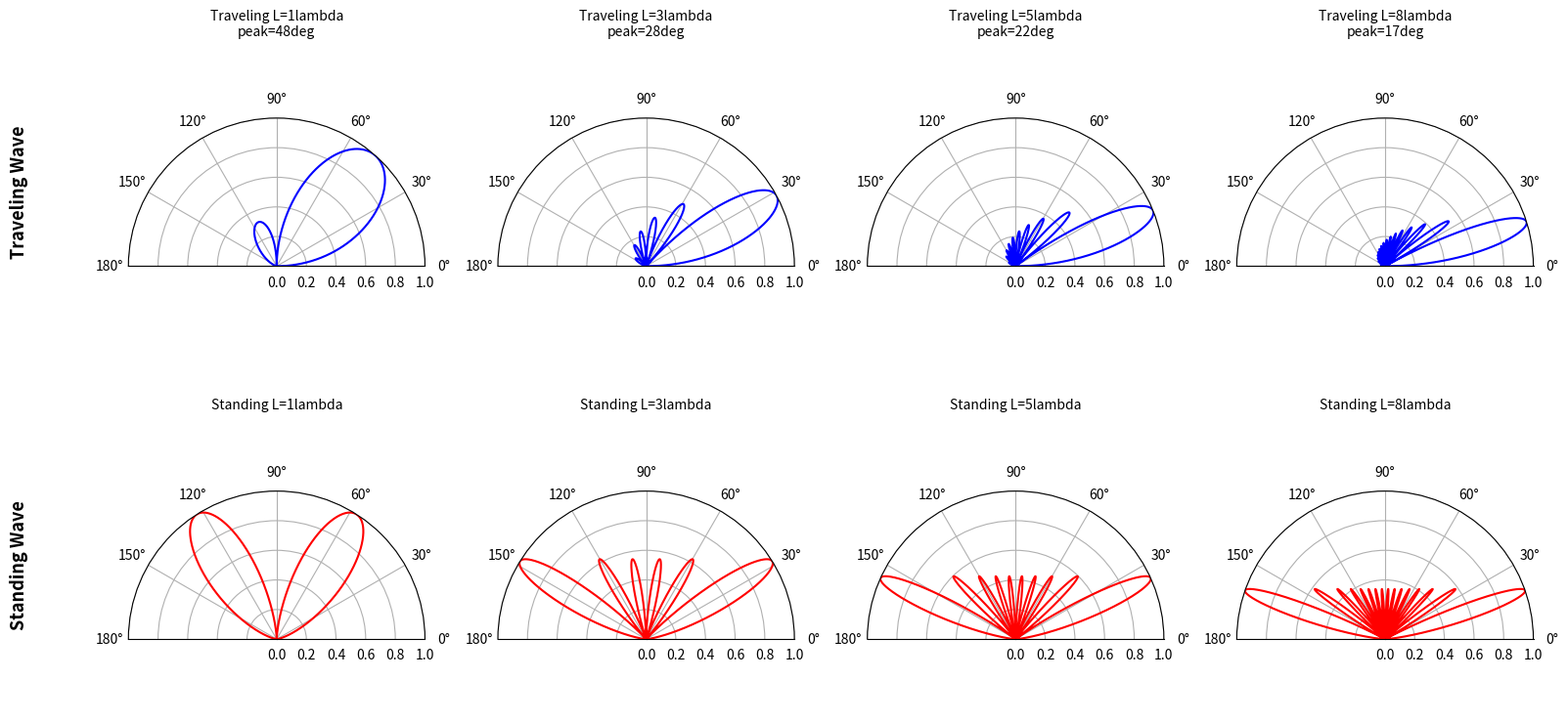
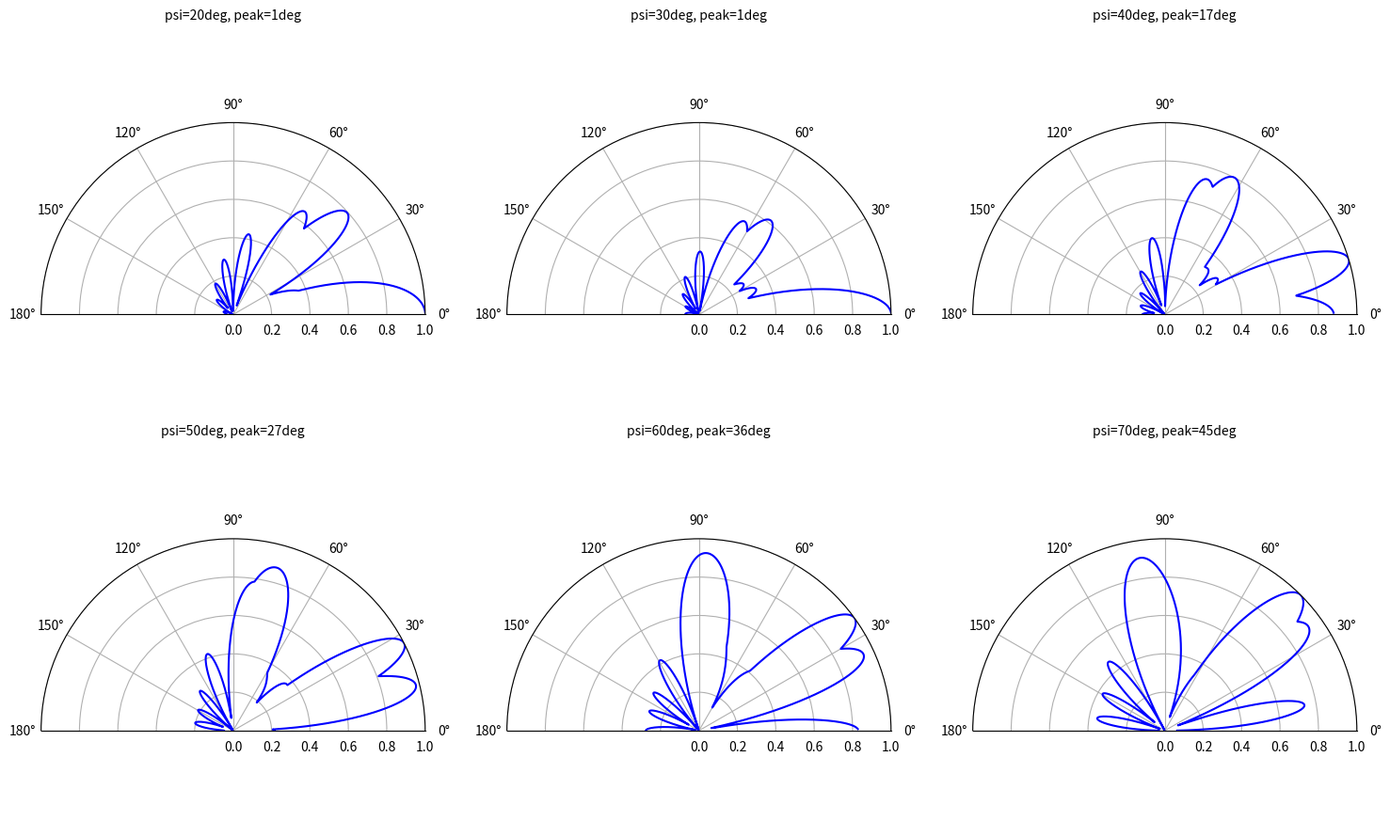
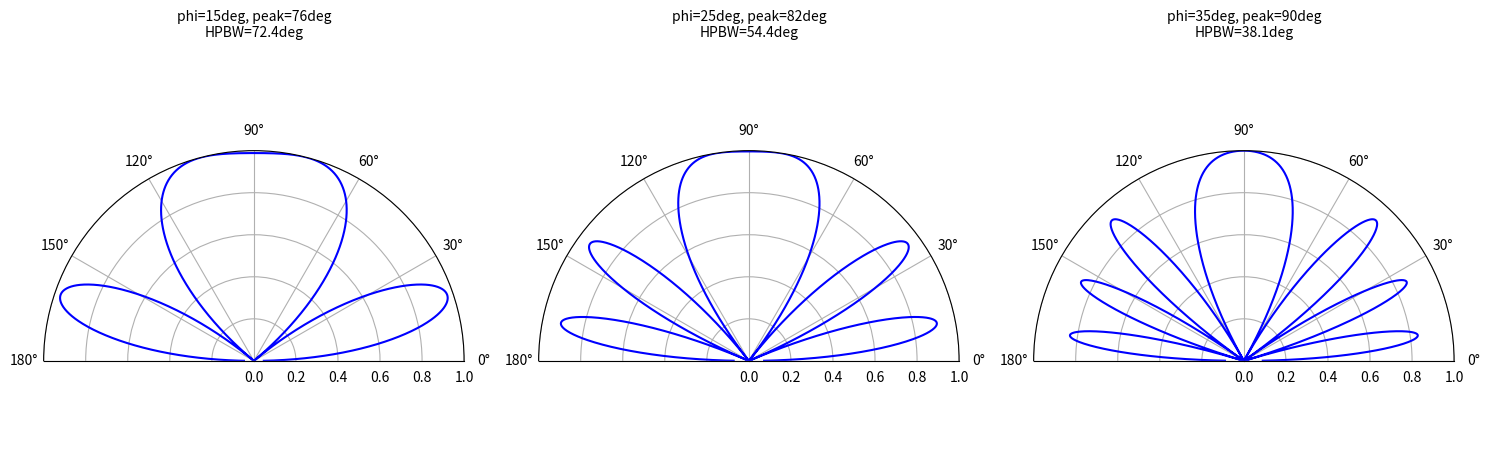
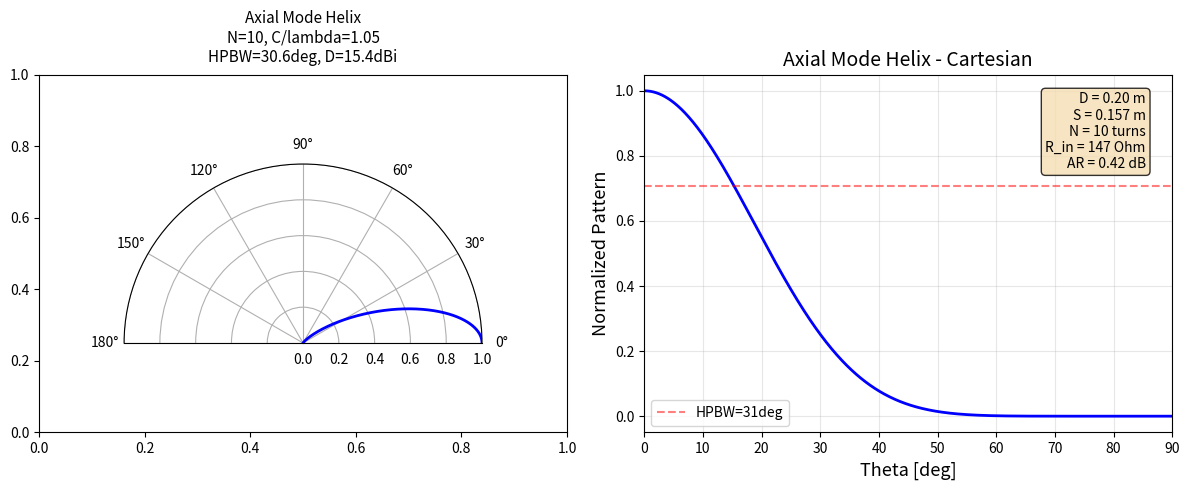
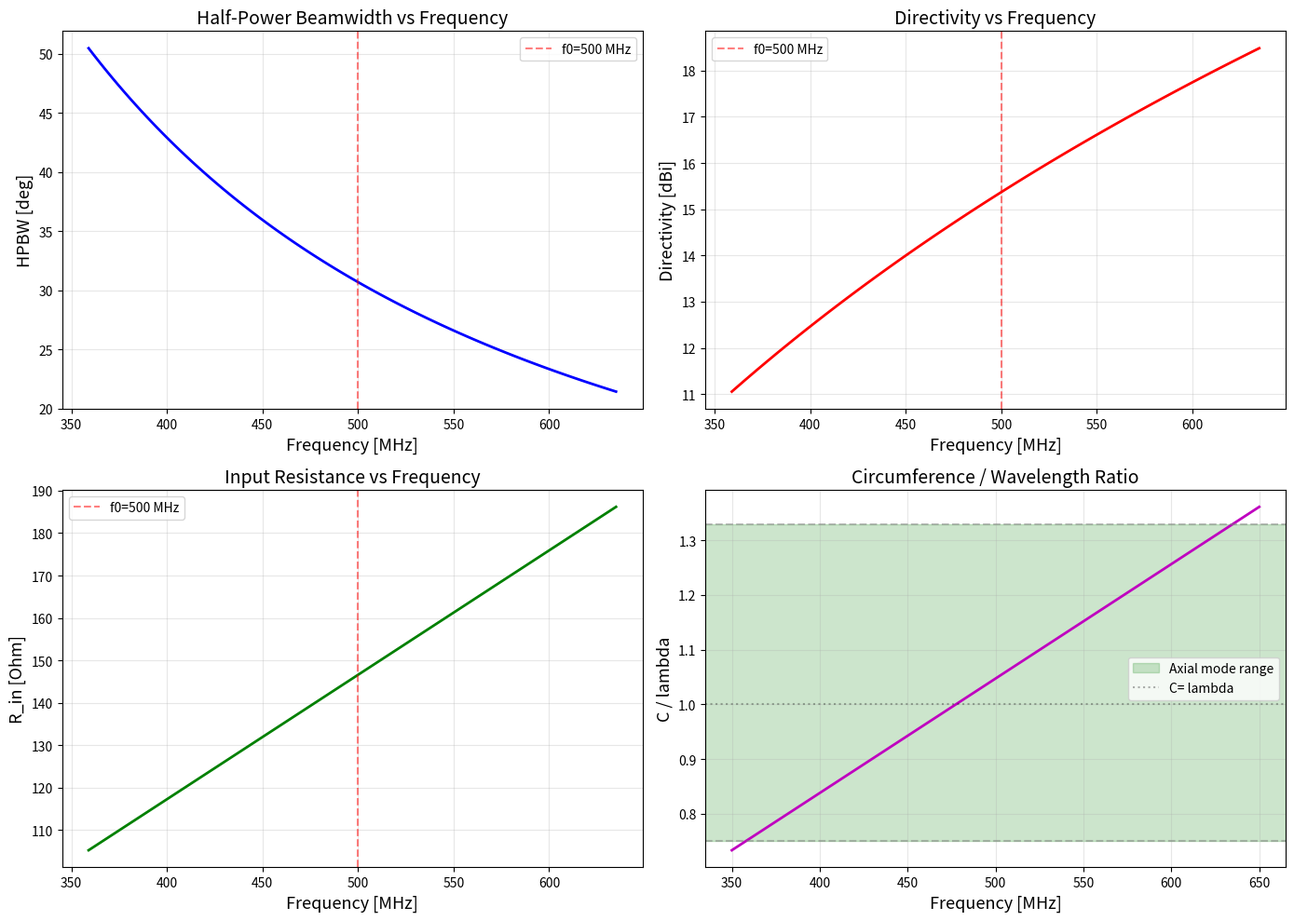

The script that saved these images, in order:
"""
balanis ch10 - traveling wave and broadband antennas

Covers:
  1. Long wire: traveling wave vs standing wave radiation patterns
  2. V-antenna: pattern synthesis for various tilt angles
  3. Rhombic antenna: free-space radiation pattern
  4. Helical antenna: axial mode design parameters
  5. Helical antenna: frequency sweep (HPBW, gain, input impedance)

Author: Xiaolongxia (subagent)
"""

import numpy as np
import matplotlib
matplotlib.use('Agg')
import matplotlib.pyplot as plt
from typing import Tuple, Optional
import os

# === Constants ===
C0 = 3e8            # speed of light (m/s)
ETA_0 = 120 * np.pi  # free-space impedance (Ohm)
PI = np.pi
FIG_DIR = 'figures/ch10'
os.makedirs(FIG_DIR, exist_ok=True)


# =========================================================================
# 1. Long Wire Traveling Wave Pattern
# =========================================================================

def traveling_wire_pattern(theta: np.ndarray, kL: float) -> np.ndarray:
    """Normalized radiation pattern of a traveling-wave wire.
    
    F(theta) = sin(theta) * sin[kL*(1-cos(theta))/2] / [kL*(1-cos(theta))/2]
    
    Args:
        theta: polar angle array (radians), 0 = wire axis direction
        kL: electrical length (radians), kL = 2*pi*L/lambda
    
    Returns:
        Normalized field pattern magnitude |F(theta)|
    """
    psi = kL * (1.0 - np.cos(theta)) / 2.0
    # element factor
    element = np.sin(theta)
    # array factor (sinc-like)
    array = np.ones_like(psi)
    valid = np.abs(psi) > 1e-12
    array[valid] = np.sin(psi[valid]) / psi[valid]
    array[~valid] = 1.0
    return np.abs(element * array)


def standing_wire_pattern(theta: np.ndarray, kL: float) -> np.ndarray:
    """Normalized radiation pattern of a standing-wave (open-ended) wire.
    
    For a wire of length L along z-axis, current I(z) = I0 * sin(k*(L-z)):
    F(theta) = [cos(kL*cos(theta)) - cos(kL)] / sin(theta)
    
    Args:
        theta: polar angle array (radians)
        kL: electrical length (radians)
    
    Returns:
        Normalized field pattern magnitude |F(theta)|
    """
    numerator = np.cos(kL * np.cos(theta)) - np.cos(kL)
    denom = np.sin(theta)
    pattern = np.abs(numerator / denom)
    return pattern


def example_1_long_wire_pattern():
    """Example 1: Long wire pattern -- traveling wave vs standing wave."""
    print("=" * 65)
    print("  Example 1: Long Wire Pattern -- Traveling vs Standing Wave")
    print("=" * 65)

    f = 300e6  # 300 MHz
    lam = C0 / f
    L_by_lambda_vals = [1, 3, 5, 8]
    theta = np.linspace(0.001, PI - 0.001, 3601)  # avoid singularities
    
    fig, axes = plt.subplots(2, 4, figsize=(16, 8),
                              subplot_kw={'projection': 'polar'})
    
    for idx, L_ratio in enumerate(L_by_lambda_vals):
        kL = 2 * PI * L_ratio
        
        # Traveling wave
        F_trav = traveling_wire_pattern(theta, kL)
        F_trav_norm = F_trav / np.max(F_trav)
        
        # Standing wave
        F_std = standing_wire_pattern(theta, kL)
        F_std_norm = F_std / np.max(F_std)
        
        # Main lobe angle for traveling wave
        idx_max = np.argmax(F_trav)
        theta_max_deg = np.degrees(theta[idx_max])
        
        # Top row: traveling wave
        ax_t = axes[0, idx]
        ax_t.plot(theta, F_trav_norm, 'b-', lw=1.5)
        ax_t.set_thetamin(0)
        ax_t.set_thetamax(180)
        ax_t.set_title(f"Traveling L={L_ratio}lambda\n"
                       f"peak={theta_max_deg:.0f}deg", fontsize=10)
        ax_t.set_ylim(0, 1.0)
        
        # Bottom row: standing wave
        ax_s = axes[1, idx]
        ax_s.plot(theta, F_std_norm, 'r-', lw=1.5)
        ax_s.set_thetamin(0)
        ax_s.set_thetamax(180)
        ax_s.set_title(f"Standing L={L_ratio}lambda", fontsize=10)
        ax_s.set_ylim(0, 1.0)
        
        print(f"  L={L_ratio}*lambda: traveling peak = {theta_max_deg:.1f} deg")
    
    axes[0, 0].text(-0.4, 0.5, 'Traveling Wave',
                    transform=axes[0, 0].transAxes, rotation=90,
                    va='center', fontsize=13, fontweight='bold')
    axes[1, 0].text(-0.4, 0.5, 'Standing Wave',
                    transform=axes[1, 0].transAxes, rotation=90,
                    va='center', fontsize=13, fontweight='bold')
    
    plt.tight_layout()
    plt.savefig(f'{FIG_DIR}/ch10_ex1_long_wire_pattern.png', dpi=150)
    plt.close()
    print(f"  -> {FIG_DIR}/ch10_ex1_long_wire_pattern.png")


# =========================================================================
# 2. V-Antenna Pattern
# =========================================================================

def v_antenna_pattern(theta: np.ndarray, phi: np.ndarray,
                       kL: float, half_angle_deg: float,
                       plane: str = 'phi') -> np.ndarray:
    """Normalized radiation pattern of a V-antenna.
    
    The V-antenna has two arms at angles +psi and -psi from the z-axis.
    For the pattern cut at the plane bisecting the V (phi=0 plane),
    we compute the superposition of two traveling-wave wire patterns.
    
    Args:
        theta: polar angle (radians)
        phi: azimuth angle (radians)
        kL: electrical length of each arm
        half_angle_deg: half-angle psi of the V (deg)
        plane: 'phi' for phi=0 cut (plane containing both arms)
    
    Returns:
        Normalized field pattern magnitude
    """
    psi = np.radians(half_angle_deg)
    
    # Unit vectors along each arm (in the phi=0 plane)
    # Arm 1: at +psi from z-axis
    # Arm 2: at -psi from z-axis
    # The angle theta_i between observation (theta, phi) and arm direction
    if plane == 'phi':
        # For phi=0 cut (plane containing the V):
        # theta_1 = |theta - psi|
        # theta_2 = |theta + psi|  (or 2*PI - (theta + psi))
        theta_1 = np.abs(theta - psi)
        theta_2 = np.abs(theta + psi)
        # Handle wrap-around for theta_2 > PI
        theta_2 = np.minimum(theta_2, 2 * PI - theta_2)
    else:
        # For phi=90 cut (perpendicular plane):
        # Both arms symmetric: theta_1 = theta_2 = theta
        theta_1 = theta
        theta_2 = theta
    
    # Traveling-wave pattern for each arm
    F1 = traveling_wire_pattern(theta_1, kL)
    F2 = traveling_wire_pattern(theta_2, kL)
    
    # Superposition (coherent sum, phase approximately accounted)
    # For forward direction in the bisecting plane, the two patterns add
    pattern = np.sqrt(F1**2 + F2**2 + 2 * F1 * F2 * np.cos(psi * np.ones_like(theta)))
    # Simplified: just sum magnitudes for power pattern estimate
    pattern = np.abs(F1 + F2)
    
    return pattern / np.max(pattern)


def example_2_v_antenna():
    """Example 2: V-antenna pattern for various half-angles."""
    print("\n" + "=" * 65)
    print("  Example 2: V-Antenna Pattern Synthesis")
    print("=" * 65)
    
    f = 300e6
    lam = C0 / f
    L = 3 * lam  # 3 wavelength arms
    kL = 2 * PI * L / lam
    theta = np.linspace(0.01, PI - 0.01, 1801)
    
    half_angles = [20, 30, 40, 50, 60, 70]
    
    fig, axes = plt.subplots(2, 3, figsize=(15, 9),
                              subplot_kw={'projection': 'polar'})
    
    for idx, psi in enumerate(half_angles):
        row = idx // 3
        col = idx % 3
        pattern = v_antenna_pattern(theta, np.zeros_like(theta), kL, psi, 'phi')
        
        ax = axes[row, col]
        ax.plot(theta, pattern, 'b-', lw=1.5)
        ax.set_thetamin(0)
        ax.set_thetamax(180)
        
        # Compute main lobe direction
        idx_max = np.argmax(pattern)
        theta_max = np.degrees(theta[idx_max])
        
        ax.set_title(f"psi={psi}deg, peak={theta_max:.0f}deg", fontsize=10)
        ax.set_ylim(0, 1.0)
        
        print(f"  psi={psi:2d} deg: main lobe at {theta_max:.0f} deg")
    
    plt.tight_layout()
    plt.savefig(f'{FIG_DIR}/ch10_ex2_v_antenna.png', dpi=150)
    plt.close()
    print(f"  -> {FIG_DIR}/ch10_ex2_v_antenna.png")


# =========================================================================
# 3. Rhombic Antenna Pattern
# =========================================================================

def rhombic_pattern_phi90(theta: np.ndarray, kL: float,
                           phi_deg: float) -> np.ndarray:
    """Rhombic antenna pattern in the phi=90 (vertical) plane.
    
    The rhombic lies in the horizontal plane (theta=90 deg in standard
    spherical coordinates). In the plane perpendicular to its long axis,
    we model the four segments as two pairs of oppositely-directed
    traveling-wave wires.
    
    Args:
        theta: polar angle (radians), 0 = zenith
        kL: electrical length of one side
        phi_deg: rhombic half-angle (deg)
    
    Returns:
        Normalized pattern magnitude
    """
    phi = np.radians(phi_deg)
    
    # Segments 1,3: wires at angle phi from horizontal
    # Segments 2,4: wires at angle -phi from horizontal
    # In vertical plane cut (phi=90), the angles between observation
    # and each segment depend on theta and phi
    
    # For the segments tilted at +phi from the x-axis (in horizontal plane):
    # The direction cosines are the projection of unit vectors
    
    # Simplified model: four sources with appropriate phase centers
    # Each segment contributes a traveling-wave factor
    
    # Segment along +phi direction: observation angle from wire axis
    # cos(theta_wire) = sin(theta) * cos(phi - phi_wire)
    # For phi=90 cut and phi_wire = phi0:
    # cos(theta_wire) = sin(theta) * sin(phi0)
    
    theta_w1 = np.arccos(np.sin(theta) * np.sin(phi))
    theta_w2 = np.arccos(-np.sin(theta) * np.sin(phi))
    
    F1 = traveling_wire_pattern(theta_w1, kL)
    F2 = traveling_wire_pattern(theta_w2, kL)
    
    # Phase center offsets (half the rhombic at y = +- L*sin(phi)/2)
    # Phase difference: ky * sin(theta) where y = L*sin(phi)/2
    ky_offset = kL * np.sin(phi) / 2.0 * np.sin(theta)
    
    # Coherent sum of four segments
    # Seg 1: arm AB (direction +phi), phase center at +L*sin(phi)/2
    # Seg 2: arm BC (direction -phi), phase center at +L*sin(phi)/2
    # Seg 3: arm CD (direction -phi), phase center at -L*sin(phi)/2
    # Seg 4: arm DA (direction +phi), phase center at -L*sin(phi)/2
    
    # For the two segments pointing toward +phi:
    E_plus = F1 * np.exp(1j * ky_offset)
    
    # For the two segments pointing toward -phi:
    E_minus = F2 * np.exp(-1j * ky_offset)
    
    # Also account for remaining two segments at opposite phase centers
    E_plus2 = F1 * np.exp(-1j * ky_offset)
    E_minus2 = F2 * np.exp(1j * ky_offset)
    
    # At the terminating point, there may be a small portion of
    # residual reflection, but we assume perfect match for simplicity
    
    E_total = E_plus + E_minus + E_plus2 + E_minus2
    pattern = np.abs(E_total)
    
    return pattern / np.max(pattern)


def example_3_rhombic():
    """Example 3: Rhombic antenna radiation pattern."""
    print("\n" + "=" * 65)
    print("  Example 3: Rhombic Antenna Pattern")
    print("=" * 65)
    
    f = 300e6
    lam = C0 / f
    L = 3 * lam
    kL = 2 * PI * L / lam
    theta = np.linspace(0.01, PI - 0.01, 1801)
    
    phi_vals = [15, 25, 35]
    
    fig, axes = plt.subplots(1, 3, figsize=(15, 5),
                              subplot_kw={'projection': 'polar'})
    
    for idx, phi_d in enumerate(phi_vals):
        pattern = rhombic_pattern_phi90(theta, kL, phi_d)
        
        ax = axes[idx]
        ax.plot(theta, pattern, 'b-', lw=1.5)
        ax.set_thetamin(0)
        ax.set_thetamax(180)
        
        # Find main lobe
        idx_max = np.argmax(pattern)
        theta_max = np.degrees(theta[idx_max])
        
        # HPBW
        half_power = 1.0 / np.sqrt(2)
        above_hp = pattern >= half_power
        # Find width of main lobe
        if np.any(above_hp):
            hp_indices = np.where(above_hp)[0]
            # Find continuous region around max
            center = np.argmax(pattern)
            left = np.searchsorted(hp_indices, center)
            hp_start = hp_indices[0]
            hp_end = hp_indices[-1]
            # Narrow down to region around the main lobe
            for i in range(hp_indices[0], center):
                if not above_hp[i]:
                    hp_start = i + 1
            for i in range(center, hp_indices[-1]):
                if not above_hp[i]:
                    hp_end = i
                    break
            hpbw = np.degrees(np.abs(theta[hp_end] - theta[hp_start]))
        else:
            hpbw = float('nan')
        
        ax.set_title(f"phi={phi_d}deg, peak={theta_max:.0f}deg\n"
                     f"HPBW={hpbw:.1f}deg", fontsize=10)
        ax.set_ylim(0, 1.0)
        
        print(f"  phi={phi_d:2d} deg: main lobe at {theta_max:.0f} deg, "
              f"HPBW={hpbw:.1f} deg")
    
    plt.tight_layout()
    plt.savefig(f'{FIG_DIR}/ch10_ex3_rhombic.png', dpi=150)
    plt.close()
    print(f"  -> {FIG_DIR}/ch10_ex3_rhombic.png")


# =========================================================================
# 4. Helical Antenna Axial Mode Design
# =========================================================================

class HelicalAntenna:
    """Helical antenna in axial mode (Balanis Ch10.3)."""
    
    def __init__(self, C_over_lambda: float = 1.05,
                 alpha_deg: float = 14.0, N_turns: int = 10,
                 f0: float = 500e6):
        """Initialize helical antenna design.
        
        Args:
            C_over_lambda: circumference / wavelength ratio
            alpha_deg: pitch angle (degrees)
            N_turns: number of turns
            f0: center frequency (Hz)
        """
        self.C_over_lambda = C_over_lambda
        self.alpha = np.radians(alpha_deg)
        self.N = N_turns
        self.f0 = f0
        self.lam0 = C0 / f0
        
        # Derived parameters
        self.C = C_over_lambda * self.lam0  # circumference (m)
        self.D = self.C / PI                 # diameter (m)
        self.S = self.C * np.tan(self.alpha) # spacing (m)
        self.L_total = self.N * self.S       # total axial length (m)
        self.L_wire = self.N * np.sqrt(self.C**2 + self.S**2)  # wire length
    
    def hpbw(self, C_over_lambda: Optional[float] = None) -> float:
        """Half-power beamwidth in degrees."""
        C_ratio = C_over_lambda if C_over_lambda is not None else self.C_over_lambda
        return 52.0 / (C_ratio * np.sqrt(self.N * self.S / self.lam0))
    
    def directivity_dBi(self, C_over_lambda: Optional[float] = None) -> float:
        """Directivity in dBi."""
        C_ratio = C_over_lambda if C_over_lambda is not None else self.C_over_lambda
        D_lin = 12.0 * C_ratio**2 * self.N * self.S / self.lam0
        return 10 * np.log10(D_lin)
    
    def input_resistance(self, C_over_lambda: Optional[float] = None) -> float:
        """Input resistance in Ohms (axial mode, approximately resistive)."""
        C_ratio = C_over_lambda if C_over_lambda is not None else self.C_over_lambda
        return 140.0 * C_ratio
    
    def axial_ratio(self) -> float:
        """Axial ratio (linear), AR = (2N+1)/(2N)."""
        return (2 * self.N + 1) / (2 * self.N)
    
    def axial_ratio_dB(self) -> float:
        """Axial ratio in dB."""
        AR_lin = self.axial_ratio()
        return 20 * np.log10(AR_lin)
    
    def summary(self) -> str:
        """Print a design summary."""
        lines = []
        lines.append(f"  Center frequency:      {self.f0/1e6:.0f} MHz")
        lines.append(f"  Wavelength:            {self.lam0:.3f} m")
        lines.append(f"  Circumference:         {self.C:.3f} m  (C/lambda={self.C_over_lambda:.2f})")
        lines.append(f"  Diameter:              {self.D:.3f} m")
        lines.append(f"  Spacing:               {self.S:.3f} m  (S/lambda={self.S/self.lam0:.3f})")
        lines.append(f"  Pitch angle:           {np.degrees(self.alpha):.1f} deg")
        lines.append(f"  Turns:                 {self.N}")
        lines.append(f"  Total axial length:    {self.L_total:.3f} m  (L/lambda={self.L_total/self.lam0:.2f})")
        lines.append(f"  HPBW:                  {self.hpbw():.1f} deg")
        lines.append(f"  Directivity:           {self.directivity_dBi():.2f} dBi")
        lines.append(f"  Input resistance:      {self.input_resistance():.0f} Ohm")
        lines.append(f"  Axial ratio:           {self.axial_ratio():.4f}  ({self.axial_ratio_dB():.2f} dB)")
        return '\n'.join(lines)


def example_4_helical_axial():
    """Example 4: Helical antenna axial mode design (Balanis Ex 10.1)."""
    print("\n" + "=" * 65)
    print("  Example 4: Helical Antenna - Axial Mode Design")
    print("  (Balanis Example 10.1)")
    print("=" * 65)
    
    # Design at 500 MHz
    helix = HelicalAntenna(C_over_lambda=1.05, alpha_deg=14.0,
                           N_turns=10, f0=500e6)
    print(helix.summary())
    
    # === Plot: Normalized pattern ===
    # Approximate pattern: cos(theta)^n where n relates to HPBW
    hpbw_rad = np.radians(helix.hpbw())
    # n such that cos(hpbw_rad/2)^n = 1/sqrt(2)
    n = np.log(1.0 / np.sqrt(2)) / np.log(np.cos(hpbw_rad / 2))
    
    theta = np.linspace(0, PI, 1801)
    F_cos = np.abs(np.cos(theta)) ** n
    # Only valid for |theta| < PI/2 (forward hemisphere)
    F_cos[theta > PI/2] = 0.0
    
    fig, axes = plt.subplots(1, 2, figsize=(12, 5))
    
    # Polar plot
    ax_polar = axes[0]
    ax_polar = plt.subplot(121, projection='polar')
    ax_polar.plot(theta, F_cos / np.max(F_cos), 'b-', lw=2)
    ax_polar.set_thetamin(0)
    ax_polar.set_thetamax(180)
    ax_polar.set_title(f"Axial Mode Helix\nN={helix.N}, C/lambda={helix.C_over_lambda:.2f}\n"
                       f"HPBW={helix.hpbw():.1f}deg, D={helix.directivity_dBi():.1f}dBi",
                       fontsize=11, va='bottom')
    ax_polar.set_ylim(0, 1.0)
    
    # Cartesian pattern
    ax_cart = axes[1]
    ax_cart.plot(np.degrees(theta), F_cos / np.max(F_cos), 'b-', lw=2)
    ax_cart.axhline(y=1/np.sqrt(2), color='r', ls='--', alpha=0.5,
                    label=f'HPBW={helix.hpbw():.0f}deg')
    ax_cart.set_xlabel('Theta [deg]', fontsize=13)
    ax_cart.set_ylabel('Normalized Pattern', fontsize=13)
    ax_cart.set_title('Axial Mode Helix - Cartesian', fontsize=14)
    ax_cart.set_xlim(0, 90)
    ax_cart.grid(True, alpha=0.3)
    ax_cart.legend(fontsize=10)
    
    # Add text box with design parameters
    props = dict(boxstyle='round', facecolor='wheat', alpha=0.8)
    textstr = (f"D = {helix.D:.2f} m\n"
               f"S = {helix.S:.3f} m\n"
               f"N = {helix.N} turns\n"
               f"R_in = {helix.input_resistance():.0f} Ohm\n"
               f"AR = {helix.axial_ratio_dB():.2f} dB")
    ax_cart.text(0.95, 0.95, textstr, transform=ax_cart.transAxes,
                 fontsize=10, verticalalignment='top',
                 horizontalalignment='right', bbox=props)
    
    plt.tight_layout()
    plt.savefig(f'{FIG_DIR}/ch10_ex4_helical_axial.png', dpi=150)
    plt.close()
    print(f"  -> {FIG_DIR}/ch10_ex4_helical_axial.png")


# =========================================================================
# 5. Helical Antenna Frequency Sweep
# =========================================================================

def example_5_helical_freq_sweep():
    """Example 5: Helical antenna frequency sweep (HPBW, Gain, Zin)."""
    print("\n" + "=" * 65)
    print("  Example 5: Helical Antenna Frequency Characteristics")
    print("=" * 65)
    
    # Reference design at center frequency
    f0 = 500e6
    N = 10
    S = 0.157  # m (from Ex 10.1)
    D = 0.200  # m (from Ex 10.1)
    
    # Frequency sweep from 350 to 650 MHz
    f_vals = np.linspace(350e6, 650e6, 101)
    f_ratio = f_vals / f0
    lam_vals = C0 / f_vals
    C_over_lambda_vals = PI * D / lam_vals
    
    # Only valid for axial mode: 0.75 < C/lambda < 1.33
    valid = (C_over_lambda_vals >= 0.75) & (C_over_lambda_vals <= 1.33)
    f_in_band = f_vals[valid]
    C_ratio_in = C_over_lambda_vals[valid]
    
    # HPBW
    hpbw_vals = 52.0 / (C_ratio_in * np.sqrt(N * S / lam_vals[valid]))
    
    # Directivity (linear)
    D_lin = 12.0 * C_ratio_in**2 * N * S / lam_vals[valid]
    D_dBi = 10 * np.log10(D_lin)
    
    # Input resistance
    R_in = 140.0 * C_ratio_in
    
    # Axial ratio
    AR_lin = (2 * N + 1) / (2 * N)
    AR_dB = 20 * np.log10(AR_lin)
    
    print(f"  Frequency range: {f_in_band[0]/1e6:.0f} - {f_in_band[-1]/1e6:.0f} MHz")
    print(f"  C/lambda range:  {C_ratio_in[0]:.3f} - {C_ratio_in[-1]:.3f}")
    print(f"  HPBW range:      {hpbw_vals[-1]:.1f} - {hpbw_vals[0]:.1f} deg")
    print(f"  Gain range:      {D_dBi[0]:.1f} - {D_dBi[-1]:.1f} dBi")
    print(f"  R_in range:      {R_in[0]:.0f} - {R_in[-1]:.0f} Ohm")
    print(f"  Axial ratio:     {AR_dB:.2f} dB (constant)")
    
    # Plot
    fig, axes = plt.subplots(2, 2, figsize=(14, 10))
    
    # (a) HPBW
    axes[0, 0].plot(f_in_band / 1e6, hpbw_vals, 'b-', lw=2)
    axes[0, 0].set_xlabel('Frequency [MHz]', fontsize=13)
    axes[0, 0].set_ylabel('HPBW [deg]', fontsize=13)
    axes[0, 0].set_title('Half-Power Beamwidth vs Frequency', fontsize=14)
    axes[0, 0].grid(True, alpha=0.3)
    axes[0, 0].axvline(x=f0/1e6, color='r', ls='--', alpha=0.5, label='f0=500 MHz')
    axes[0, 0].legend(fontsize=10)
    
    # (b) Directivity
    axes[0, 1].plot(f_in_band / 1e6, D_dBi, 'r-', lw=2)
    axes[0, 1].set_xlabel('Frequency [MHz]', fontsize=13)
    axes[0, 1].set_ylabel('Directivity [dBi]', fontsize=13)
    axes[0, 1].set_title('Directivity vs Frequency', fontsize=14)
    axes[0, 1].grid(True, alpha=0.3)
    axes[0, 1].axvline(x=f0/1e6, color='r', ls='--', alpha=0.5, label='f0=500 MHz')
    axes[0, 1].legend(fontsize=10)
    
    # (c) Input Resistance
    axes[1, 0].plot(f_in_band / 1e6, R_in, 'g-', lw=2)
    axes[1, 0].set_xlabel('Frequency [MHz]', fontsize=13)
    axes[1, 0].set_ylabel('R_in [Ohm]', fontsize=13)
    axes[1, 0].set_title('Input Resistance vs Frequency', fontsize=14)
    axes[1, 0].grid(True, alpha=0.3)
    axes[1, 0].axvline(x=f0/1e6, color='r', ls='--', alpha=0.5, label='f0=500 MHz')
    axes[1, 0].legend(fontsize=10)
    
    # (d) C/lambda ratio (showing operating range)
    axes[1, 1].plot(f_vals / 1e6, C_over_lambda_vals, 'm-', lw=2)
    axes[1, 1].axhspan(0.75, 1.33, alpha=0.2, color='green',
                        label='Axial mode range')
    axes[1, 1].axhline(y=1.0, color='k', ls=':', alpha=0.3, label='C= lambda')
    axes[1, 1].axhline(y=0.75, color='gray', ls='--', alpha=0.5)
    axes[1, 1].axhline(y=1.33, color='gray', ls='--', alpha=0.5)
    axes[1, 1].set_xlabel('Frequency [MHz]', fontsize=13)
    axes[1, 1].set_ylabel('C / lambda', fontsize=13)
    axes[1, 1].set_title('Circumference / Wavelength Ratio', fontsize=14)
    axes[1, 1].grid(True, alpha=0.3)
    axes[1, 1].legend(fontsize=10)
    
    plt.tight_layout()
    plt.savefig(f'{FIG_DIR}/ch10_ex5_helical_freq_sweep.png', dpi=150)
    plt.close()
    print(f"  -> {FIG_DIR}/ch10_ex5_helical_freq_sweep.png")


# =========================================================================
# Main
# =========================================================================

def main():
    print("=" * 65)
    print("  Balanis Ch10: Traveling Wave and Broadband Antennas")
    print("=" * 65)
    
    # Example 1: Long wire pattern
    example_1_long_wire_pattern()
    
    # Example 2: V-antenna
    example_2_v_antenna()
    
    # Example 3: Rhombic antenna
    example_3_rhombic()
    
    # Example 4: Helical antenna axial mode
    example_4_helical_axial()
    
    # Example 5: Helical frequency sweep
    example_5_helical_freq_sweep()
    
    print("\n" + "=" * 65)
    print("  Ch10 examples complete.")
    print(f"  Figures saved to: {FIG_DIR}/")
    print("=" * 65)
    
    return 0


if __name__ == '__main__':
    import sys
    sys.exit(main())
